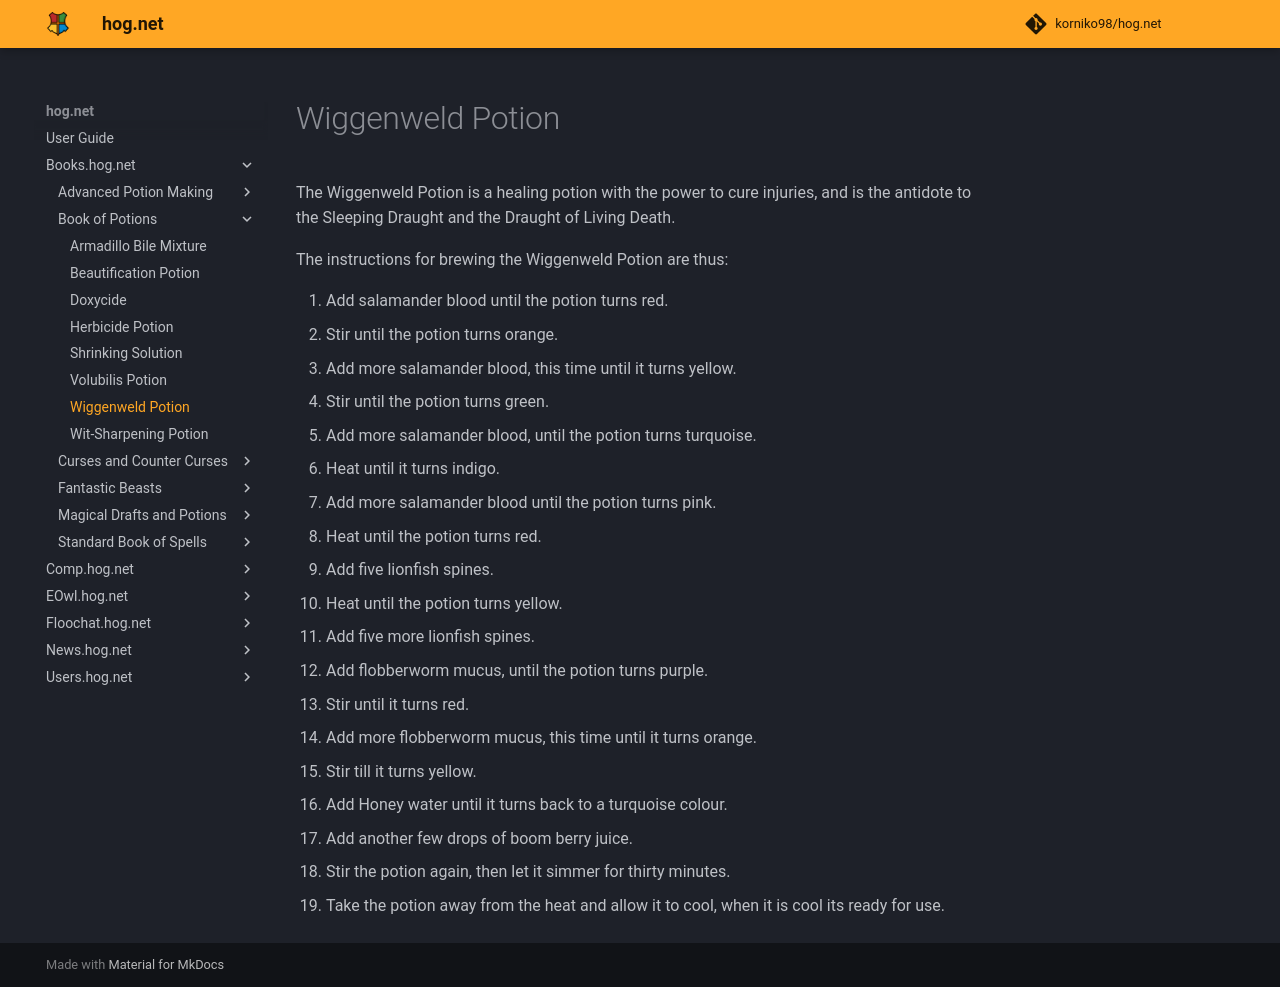

repository: korniko98/hog.net · page: Books.hog.net/Book_of_Potions/Wiggenweld_Potion/index.html · generator: mkdocs

# Wiggenweld Potion  
The Wiggenweld Potion is a healing potion with the power to cure injuries, and is the antidote to the Sleeping Draught and the Draught of Living Death.  
  
The instructions for brewing the Wiggenweld Potion are thus:  
  
  
1. Add salamander blood until the potion turns red.  
2. Stir until the potion turns orange.  
3. Add more salamander blood, this time until it turns yellow.  
4. Stir until the potion turns green.  
5. Add more salamander blood, until the potion turns turquoise.  
6. Heat until it turns indigo.  
7. Add more salamander blood until the potion turns pink.  
8. Heat until the potion turns red.  
9. Add five lionfish spines.  
10. Heat until the potion turns yellow.  
11. Add five more lionfish spines.  
12. Add flobberworm mucus, until the potion turns purple.  
13. Stir until it turns red.  
14. Add more flobberworm mucus, this time until it turns orange.  
15. Stir till it turns yellow.  
16. Add Honey water until it turns back to a turquoise colour.  
17. Add another few drops of boom berry juice.  
18. Stir the potion again, then let it simmer for thirty minutes.  
19. Take the potion away from the heat and allow it to cool, when it is cool its ready for use.  
  
  

<meta name="robots" content="noindex, noarchive, nofollow">
